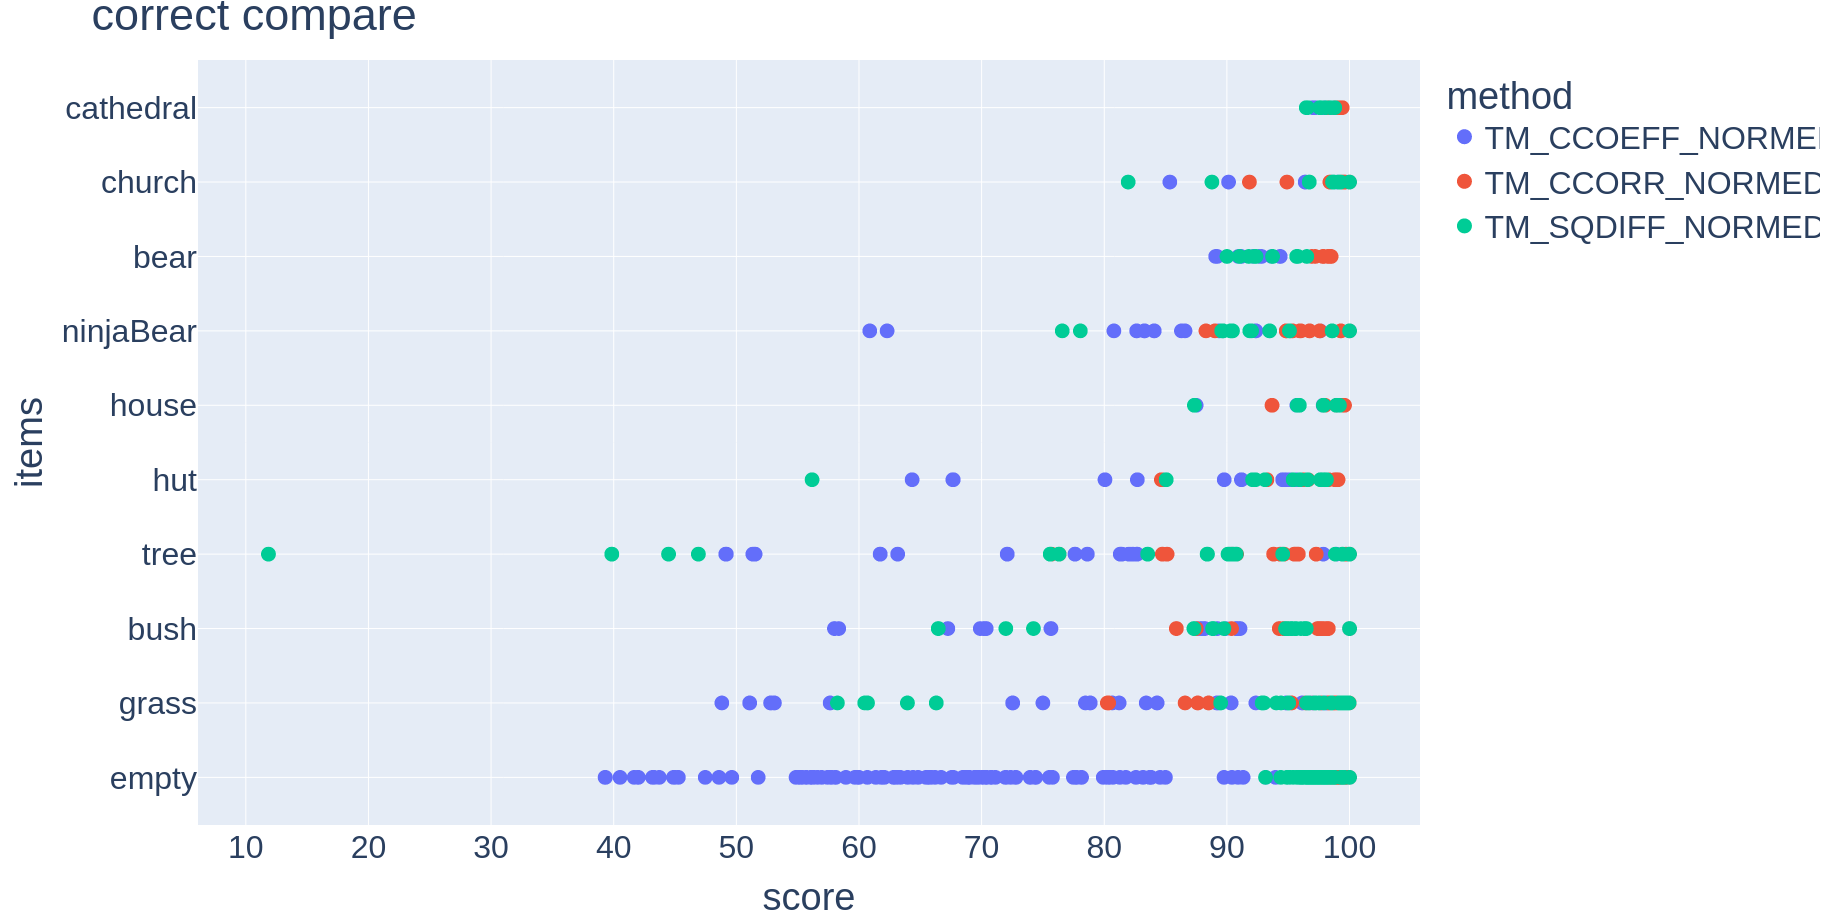

Data behind this chart, as committed beside it:
method, item1, item2, score
TM_CCOEFF_NORMED, empty, empty2, 83.72
TM_CCOEFF_NORMED, empty, empty3, 75.53
TM_CCOEFF_NORMED, empty, empty4, 67.69
TM_CCOEFF_NORMED, empty, empty5, 44.88
TM_CCOEFF_NORMED, empty, empty6, 65.73
TM_CCOEFF_NORMED, empty, empty7, 78.12
TM_CCOEFF_NORMED, empty, empty8, 55.11
TM_CCOEFF_NORMED, empty, empty9, 41.97
TM_CCOEFF_NORMED, empty, empty10, 51.78
TM_CCOEFF_NORMED, empty, empty11, 42
TM_CCOEFF_NORMED, empty, empty12, 69.54
TM_CCOEFF_NORMED, empty, empty13, 55.3
TM_CCOEFF_NORMED, empty, empty14, 70.38
TM_CCOEFF_NORMED, empty, empty15, 93.16
TM_CCOEFF_NORMED, empty, empty16, 56.09
TM_CCOEFF_NORMED, empty, empty17, 91.32
TM_CCOEFF_NORMED, empty, empty18, 72.37
TM_CCOEFF_NORMED, empty, empty19, 77.74
TM_CCOEFF_NORMED, empty, empty20, 74.4
TM_CCOEFF_NORMED, empty, empty21, 80.37
TM_CCOEFF_NORMED, empty, empty22, 47.46
TM_CCOEFF_NORMED, empty, empty23, 73.96
TM_CCOEFF_NORMED, empty, empty24, 64.41
TM_CCOEFF_NORMED, empty, empty25, 61.38
TM_CCOEFF_NORMED, empty, empty26, 43.3
TM_CCOEFF_NORMED, empty, empty27, 40.51
TM_CCOEFF_NORMED, empty, empty28, 59.67
TM_CCOEFF_NORMED, empty, empty29, 65.47
TM_CCOEFF_NORMED, empty, empty30, 70.41
TM_CCOEFF_NORMED, empty, empty31, 90.91
TM_CCOEFF_NORMED, empty, empty32, 58.93
TM_CCOEFF_NORMED, empty, empty33, 83.16
TM_CCOEFF_NORMED, empty, empty34, 72.01
TM_CCOEFF_NORMED, empty, empty35, 43.71
TM_CCOEFF_NORMED, empty, empty36, 93.97
TM_CCOEFF_NORMED, empty, empty37, 68.47
TM_CCOEFF_NORMED, empty, empty38, 41.67
TM_CCOEFF_NORMED, empty, empty39, 80.7
TM_CCOEFF_NORMED, empty, empty40, 71.94
TM_CCOEFF_NORMED, empty, empty41, 65.63
TM_CCOEFF_NORMED, empty, empty42, 70.08
TM_CCOEFF_NORMED, empty, empty43, 60.68
TM_CCOEFF_NORMED, empty, empty44, 45.27
TM_CCOEFF_NORMED, empty, empty45, 56.12
TM_CCOEFF_NORMED, empty, empty46, 84.99
TM_CCOEFF_NORMED, empty, empty47, 43.17
TM_CCOEFF_NORMED, empty, empty48, 57.77
TM_CCOEFF_NORMED, empty, empty49, 90.41
TM_CCOEFF_NORMED, empty, empty50, 69.42
TM_CCOEFF_NORMED, empty, empty51, 59.99
TM_CCOEFF_NORMED, empty, empty52, 69.78
TM_CCOEFF_NORMED, empty, empty53, 58.09
TM_CCOEFF_NORMED, empty, empty54, 63.37
TM_CCOEFF_NORMED, empty, empty55, 80.44
TM_CCOEFF_NORMED, empty, empty56, 57.68
TM_CCOEFF_NORMED, empty, empty57, 70.78
TM_CCOEFF_NORMED, empty, empty58, 56.32
TM_CCOEFF_NORMED, empty, empty59, 59.97
TM_CCOEFF_NORMED, empty, empty60, 68.96
TM_CCOEFF_NORMED, empty, empty61, 84.56
... 975 more rows
